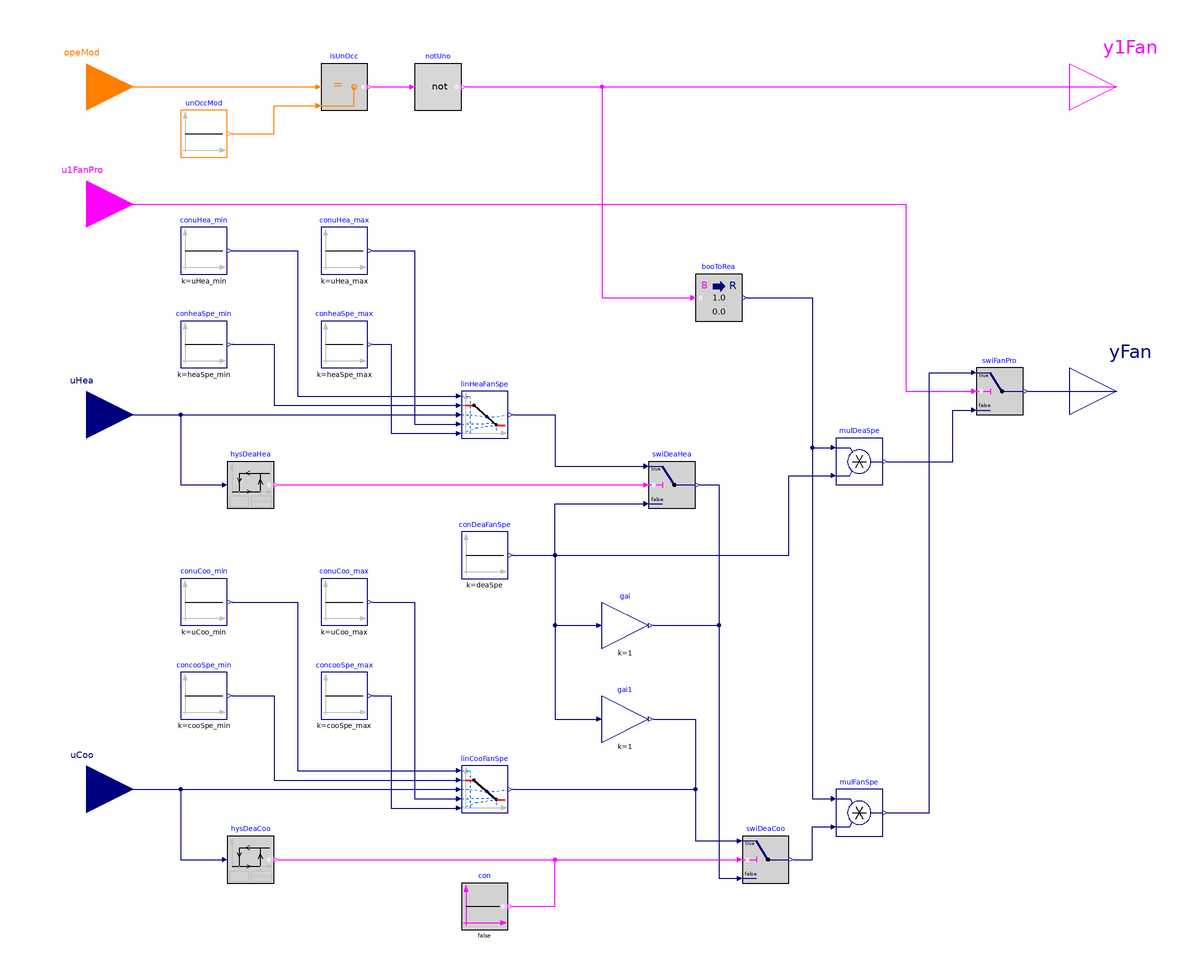

The component connection diagram of the Modelica model below, drawn from its own Placement and Line annotations.

block FanSpeed
  "Fan speed setpoint subsequence"

  parameter Boolean have_cooCoi
    "True if the unit has a cooling coil"
    annotation(__cdl(ValueInReference=false));

  parameter Boolean have_heaCoi
    "True if the unit has a heating coil"
    annotation(__cdl(ValueInReference=false));

  parameter Real deaSpe(
    unit="1",
    displayUnit="1")=0.1
    "Deadband mode fan speed"
    annotation(__cdl(ValueInReference=false), Dialog(group="Deadband"));

  parameter Real heaSpe_min(
    unit="1",
    displayUnit="1")=0.1
    "Minimum heating mode fan speed"
    annotation(__cdl(ValueInReference=false),
      Dialog(group="Heating loop", enable = have_heaCoi));

  parameter Real uHea_min(
    unit="1",
    displayUnit="1")=0.5
    "Minimum heating loop signal at which fan speed is modified"
    annotation(Dialog(group="Heating loop", enable = have_heaCoi));

  parameter Real heaSpe_max(
    unit="1",
    displayUnit="1")=0.6
    "Maximum heating mode fan speed"
    annotation(__cdl(ValueInReference=false),
      Dialog(group="Heating loop", enable = have_heaCoi));

  parameter Real uHea_max(
    unit="1",
    displayUnit="1")=1
    "Maximum heating loop signal at which fan speed is modified"
    annotation(Dialog(group="Heating loop", enable = have_heaCoi));

  parameter Real cooSpe_min(
    unit="1",
    displayUnit="1")=0.2
    "Minimum cooling mode fan speed"
    annotation(__cdl(ValueInReference=false),
      Dialog(group="Cooling loop", enable = have_cooCoi));

  parameter Real uCoo_min(
    unit="1",
    displayUnit="1")=0.5
    "Minimum cooling loop signal at which fan speed is modified"
    annotation(Dialog(group="Cooling loop", enable = have_cooCoi));

  parameter Real cooSpe_max(
    unit="1",
    displayUnit="1")=1
    "Maximum cooling mode fan speed"
    annotation(__cdl(ValueInReference=false),
      Dialog(group="Cooling loop", enable = have_cooCoi));

  parameter Real uCoo_max(
    unit="1",
    displayUnit="1")=1
    "Maximum cooling loop signal at which fan speed is modified"
    annotation(Dialog(group="Cooling loop", enable = have_cooCoi));

  parameter Real heaDea(
    unit="1",
    displayUnit="1")=0.1
    "Heating loop signal limit above which fan operation changes from deadband
    mode to heating mode"
    annotation(__cdl(ValueInReference=false),
      Dialog(group="Deadband", enable = have_heaCoi));

  parameter Real cooDea(
    unit="1",
    displayUnit="1")=0.1
    "Cooling loop signal limit above which fan operation changes from deadband
    mode to cooling mode"
    annotation(__cdl(ValueInReference=false),
      Dialog(group="Deadband", enable = have_cooCoi));

  parameter Real deaHysLim(
    unit="1",
    displayUnit="1")=0.05
    "Hysteresis limits for deadband mode transitions"
    annotation(__cdl(ValueInReference=false), Dialog(tab="Advanced"));

  BuildingsLite.Controls.OBC.CDL.Interfaces.BooleanInput u1FanPro
    "Fan proven on signal"
    annotation (Placement(transformation(extent={{-240,100},{-200,140}}),
      iconTransformation(extent={{-140,0},{-100,40}})));

  BuildingsLite.Controls.OBC.CDL.Interfaces.IntegerInput opeMod
    "System operating mode"
    annotation (Placement(transformation(extent={{-240,150},{-200,190}}),
      iconTransformation(extent={{-140,40},{-100,80}})));

  BuildingsLite.Controls.OBC.CDL.Interfaces.RealInput uHea(
    final unit="1",
    displayUnit="1") if have_heaCoi
    "Heating loop signal"
    annotation (Placement(transformation(extent={{-240,10},{-200,50}}),
      iconTransformation(extent={{-140,-40},{-100,0}})));

  BuildingsLite.Controls.OBC.CDL.Interfaces.RealInput uCoo(
    final unit="1",
    displayUnit="1") if have_cooCoi
    "Cooling loop signal"
    annotation (Placement(transformation(extent={{-240,-150},{-200,-110}}),
      iconTransformation(extent={{-140,-80},{-100,-40}})));

  BuildingsLite.Controls.OBC.CDL.Interfaces.BooleanOutput y1Fan
    "Fan command on status"
    annotation (Placement(transformation(extent={{200,150},{240,190}}),
      iconTransformation(extent={{100,0},{140,40}})));

  BuildingsLite.Controls.OBC.CDL.Interfaces.RealOutput yFan(
    final unit="1",
    displayUnit="1")
    "Fan command speed"
    annotation (Placement(transformation(extent={{200,20},{240,60}}),
      iconTransformation(extent={{100,-40},{140,0}})));

  BuildingsLite.Controls.OBC.CDL.Integers.Equal isUnOcc
    "Check if zone is unoccupied"
    annotation (Placement(transformation(extent={{-120,160},{-100,180}})));

  BuildingsLite.Controls.OBC.CDL.Logical.Not notUno
    "Enable only if zone is not in unoccupied mode"
    annotation (Placement(transformation(extent={{-80,160},{-60,180}})));

  BuildingsLite.Controls.OBC.CDL.Reals.Switch swiFanPro
    "Switch fan speed to deadband speed until the fan is proven ON"
    annotation (Placement(transformation(extent={{160,30},{180,50}})));

  BuildingsLite.Controls.OBC.CDL.Conversions.BooleanToReal booToRea
    "Convert fan enable signal to Real"
    annotation (Placement(transformation(extent={{40,70},{60,90}})));

  BuildingsLite.Controls.OBC.CDL.Reals.Line linHeaFanSpe if have_heaCoi
    "Heating fan speed signal"
    annotation (Placement(transformation(extent={{-60,20},{-40,40}})));

  BuildingsLite.Controls.OBC.CDL.Reals.Line linCooFanSpe if have_cooCoi
    "Cooling fan speed signal"
    annotation (Placement(transformation(extent={{-60,-140},{-40,-120}})));

  BuildingsLite.Controls.OBC.CDL.Reals.Hysteresis hysDeaHea(
    final uLow=heaDea-deaHysLim,
    final uHigh=heaDea) if have_heaCoi
    "Hysteresis for switching between deadband mode and heating mode"
    annotation (Placement(transformation(extent={{-160,-10},{-140,10}})));

  BuildingsLite.Controls.OBC.CDL.Reals.Switch swiDeaHea if have_heaCoi
    "Switch for turning on heating mode from deadband mode"
    annotation (Placement(transformation(extent={{20,-10},{40,10}})));

  BuildingsLite.Controls.OBC.CDL.Reals.Hysteresis hysDeaCoo(
    final uLow=cooDea-deaHysLim,
    final uHigh=cooDea) if have_cooCoi
    "Hysteresis for switching on cooling mode from deadband mode"
    annotation (Placement(transformation(extent={{-160,-170},{-140,-150}})));

  BuildingsLite.Controls.OBC.CDL.Reals.Switch swiDeaCoo
    "Switch for turning on cooling mode from deadband mode"
    annotation (Placement(transformation(extent={{60,-170},{80,-150}})));

  BuildingsLite.Controls.OBC.CDL.Reals.Multiply mulFanSpe
    "Multiply fan speed signal by fan enable signal"
    annotation (Placement(transformation(extent={{100,-150},{120,-130}})));

  BuildingsLite.Controls.OBC.CDL.Reals.Multiply mulDeaSpe
    "Multiply deadband speed signal by fan enable signal"
    annotation (Placement(transformation(extent={{100,0},{120,20}})));

  BuildingsLite.Controls.OBC.CDL.Reals.MultiplyByParameter gai(
    final k=1) if not have_heaCoi "Dummy gain"
    annotation (Placement(transformation(extent={{0,-70},{20,-50}})));

  BuildingsLite.Controls.OBC.CDL.Reals.MultiplyByParameter gai1(
    final k=1) if not have_cooCoi "Dummy gain"
    annotation (Placement(transformation(extent={{0,-110},{20,-90}})));

protected
  BuildingsLite.Controls.OBC.CDL.Integers.Sources.Constant unOccMod(
    final k=BuildingsLite.Controls.OBC.ASHRAE.G36.Types.OperationModes.unoccupied)
    "Constant unoccupied mode signal"
    annotation (Placement(transformation(extent={{-180,140},{-160,160}})));

  BuildingsLite.Controls.OBC.CDL.Logical.Sources.Constant con(
    final k=false) if not have_cooCoi
    "Constant false"
    annotation (Placement(transformation(extent={{-60,-190},{-40,-170}})));

  BuildingsLite.Controls.OBC.CDL.Reals.Sources.Constant conuCoo_max(
    final k=uCoo_max) if have_cooCoi
    "Maximum cooling loop signal support point"
    annotation (Placement(transformation(extent={{-120,-60},{-100,-40}})));

  BuildingsLite.Controls.OBC.CDL.Reals.Sources.Constant concooSpe_max(
    final k=cooSpe_max) if have_cooCoi
    "Maximum cooling fan speed limit signal"
    annotation (Placement(transformation(extent={{-120,-100},{-100,-80}})));

  BuildingsLite.Controls.OBC.CDL.Reals.Sources.Constant conheaSpe_max(
    final k=heaSpe_max) if have_heaCoi
    "Maximum heating fan speed limit signal"
    annotation (Placement(transformation(extent={{-120,50},{-100,70}})));

  BuildingsLite.Controls.OBC.CDL.Reals.Sources.Constant conuHea_max(
    final k=uHea_max) if have_heaCoi
    "Maximum heating loop signal support point"
    annotation (Placement(transformation(extent={{-120,90},{-100,110}})));

  BuildingsLite.Controls.OBC.CDL.Reals.Sources.Constant conuCoo_min(
    final k=uCoo_min) if have_cooCoi
    "Minimum cooling loop signal support point"
    annotation (Placement(transformation(extent={{-180,-60},{-160,-40}})));

  BuildingsLite.Controls.OBC.CDL.Reals.Sources.Constant conDeaFanSpe(
    final k=deaSpe)
    "Deadband mode fan speed signal"
    annotation (Placement(transformation(extent={{-60,-40},{-40,-20}})));

  BuildingsLite.Controls.OBC.CDL.Reals.Sources.Constant conuHea_min(
    final k=uHea_min) if have_heaCoi
    "Minimum heating loop signal support point"
    annotation (Placement(transformation(extent={{-180,90},{-160,110}})));

  BuildingsLite.Controls.OBC.CDL.Reals.Sources.Constant conheaSpe_min(
    final k=heaSpe_min) if have_heaCoi
    "Minimum heating fan speed limit signal"
    annotation (Placement(transformation(extent={{-180,50},{-160,70}})));

  BuildingsLite.Controls.OBC.CDL.Reals.Sources.Constant concooSpe_min(
    final k=cooSpe_min) if have_cooCoi
    "Minimum cooling fan speed limit signal"
    annotation (Placement(transformation(extent={{-180,-100},{-160,-80}})));

equation
  connect(unOccMod.y, isUnOcc.u2) annotation (Line(points={{-158,150},{-140,150},
          {-140,162},{-122,162}}, color={255,127,0}));
  connect(opeMod, isUnOcc.u1)
    annotation (Line(points={{-220,170},{-122,170}}, color={255,127,0}));
  connect(isUnOcc.y, notUno.u)
    annotation (Line(points={{-98,170},{-82,170}}, color={255,0,255}));
  connect(notUno.y, y1Fan) annotation (Line(points={{-58,170},{220,170}},
          color={255,0,255}));
  connect(u1FanPro, swiFanPro.u2) annotation (Line(points={{-220,120},{130,120},
          {130,40},{158,40}},  color={255,0,255}));
  connect(notUno.y, booToRea.u) annotation (Line(points={{-58,170},{0,170},{0,80},
          {38,80}},  color={255,0,255}));
  connect(uHea, linHeaFanSpe.u)
    annotation (Line(points={{-220,30},{-62,30}}, color={0,0,127}));
  connect(uCoo, linCooFanSpe.u)
    annotation (Line(points={{-220,-130},{-62,-130}}, color={0,0,127}));
  connect(uHea, hysDeaHea.u) annotation (Line(points={{-220,30},{-180,30},{-180,
          0},{-162,0}}, color={0,0,127}));
  connect(hysDeaHea.y, swiDeaHea.u2) annotation (Line(points={{-138,0},{18,0}},
          color={255,0,255}));
  connect(conDeaFanSpe.y, swiDeaHea.u3) annotation (Line(points={{-38,-30},{-20,
          -30},{-20,-8},{18,-8}}, color={0,0,127}));
  connect(linHeaFanSpe.y, swiDeaHea.u1) annotation (Line(points={{-38,30},{-20,30},
          {-20,8},{18,8}},color={0,0,127}));
  connect(hysDeaCoo.y, swiDeaCoo.u2)
    annotation (Line(points={{-138,-160},{58,-160}}, color={255,0,255}));
  connect(uCoo, hysDeaCoo.u) annotation (Line(points={{-220,-130},{-180,-130},{-180,
          -160},{-162,-160}}, color={0,0,127}));
  connect(linCooFanSpe.y, swiDeaCoo.u1) annotation (Line(points={{-38,-130},{40,
          -130},{40,-152},{58,-152}}, color={0,0,127}));
  connect(swiDeaHea.y, swiDeaCoo.u3) annotation (Line(points={{42,0},{50,0},{50,
          -168},{58,-168}}, color={0,0,127}));
  connect(booToRea.y, mulFanSpe.u1) annotation (Line(points={{62,80},{90,80},{90,
          -134},{98,-134}}, color={0,0,127}));
  connect(swiDeaCoo.y, mulFanSpe.u2) annotation (Line(points={{82,-160},{90,-160},
          {90,-146},{98,-146}}, color={0,0,127}));
  connect(mulFanSpe.y, swiFanPro.u1) annotation (Line(points={{122,-140},{140,-140},
          {140,48},{158,48}}, color={0,0,127}));
  connect(swiFanPro.y, yFan)
    annotation (Line(points={{182,40},{220,40}}, color={0,0,127}));
  connect(conheaSpe_max.y, linHeaFanSpe.f2) annotation (Line(points={{-98,60},{-90,
          60},{-90,22},{-62,22}},   color={0,0,127}));
  connect(conuHea_max.y, linHeaFanSpe.x2)
    annotation (Line(points={{-98,100},{-80,100},{-80,26},{-62,26}}, color={0,0,127}));
  connect(concooSpe_max.y, linCooFanSpe.f2) annotation (Line(points={{-98,-90},{
          -90,-90},{-90,-138},{-62,-138}},   color={0,0,127}));
  connect(conuCoo_max.y, linCooFanSpe.x2) annotation (Line(points={{-98,-50},{-80,
          -50},{-80,-134},{-62,-134}}, color={0,0,127}));
  connect(conheaSpe_min.y, linHeaFanSpe.f1) annotation (Line(points={{-158,60},{
          -140,60},{-140,34},{-62,34}}, color={0,0,127}));
  connect(conuHea_min.y, linHeaFanSpe.x1) annotation (Line(points={{-158,100},{-130,
          100},{-130,38},{-62,38}},  color={0,0,127}));
  connect(conuCoo_min.y, linCooFanSpe.x1) annotation (Line(points={{-158,-50},{-130,
          -50},{-130,-122},{-62,-122}},     color={0,0,127}));
  connect(concooSpe_min.y, linCooFanSpe.f1) annotation (Line(points={{-158,-90},
          {-140,-90},{-140,-126},{-62,-126}},  color={0,0,127}));
  connect(mulDeaSpe.y, swiFanPro.u3) annotation (Line(points={{122,10},{150,10},
          {150,32},{158,32}}, color={0,0,127}));
  connect(booToRea.y, mulDeaSpe.u1) annotation (Line(points={{62,80},{90,80},{90,
          16},{98,16}}, color={0,0,127}));
  connect(conDeaFanSpe.y, mulDeaSpe.u2) annotation (Line(points={{-38,-30},{80,-30},
          {80,4},{98,4}}, color={0,0,127}));
  connect(conDeaFanSpe.y, gai.u) annotation (Line(points={{-38,-30},{-20,-30},{-20,
          -60},{-2,-60}}, color={0,0,127}));
  connect(gai.y, swiDeaCoo.u3) annotation (Line(points={{22,-60},{50,-60},{50,-168},
          {58,-168}}, color={0,0,127}));
  connect(con.y, swiDeaCoo.u2) annotation (Line(points={{-38,-180},{-20,-180},{-20,
          -160},{58,-160}}, color={255,0,255}));
  connect(conDeaFanSpe.y, gai1.u) annotation (Line(points={{-38,-30},{-20,-30},{
          -20,-100},{-2,-100}}, color={0,0,127}));
  connect(gai1.y, swiDeaCoo.u1) annotation (Line(points={{22,-100},{40,-100},{40,
          -152},{58,-152}}, color={0,0,127}));
annotation (defaultComponentName="fanSpe",
    Icon(coordinateSystem(preserveAspectRatio=false, extent={{-100,-100},{100,100}}),
                               graphics={
        Rectangle(
        extent={{-100,-100},{100,100}},
        lineColor={0,0,127},
        fillColor={255,255,255},
        fillPattern=FillPattern.Solid),
        Text(
          extent={{-100,140},{100,100}},
          textColor={0,0,255},
          textString="%name"),
        Text(
          extent={{-98,32},{-36,12}},
          textColor={255,0,255},
          textString="u1FanPro"),
        Text(
          extent={{48,32},{94,12}},
          textColor={255,0,255},
          textString="y1Fan"),
        Text(
          extent={{-100,70},{-36,50}},
          textColor={255,127,0},
          textString="opeMod"),
        Text(
          extent={{-100,-10},{-52,-32}},
          textColor={0,0,127},
          textString="uHea",
          visible=have_heaCoi),
        Text(
          extent={{-100,-50},{-52,-72}},
          textColor={0,0,127},
          textString="uCoo",
          visible=have_cooCoi),
        Text(
          extent={{46,-8},{100,-30}},
          textColor={0,0,127},
          textString="yFan")}),
    Diagram(coordinateSystem(preserveAspectRatio=false,
        extent={{-200,-200},{200,200}})),
Documentation(info="<html>
<p>
Block that outputs the fan enable signal and the fan speed signal based on
the heating and cooling loop signals. The implemented sequence is based on
ASHRAE Guideline 36, 2021, Part 5.22.4.
</p>
<p>
The fan enable signal <code>y1Fan</code> is set to <code>false</code>
when the operating mode signal <code>opeMod</code> is <code>unoccupied</code>,
and is set to <code>true</code> otherwise.
</p>
<p>
The fan speed signal <code>yFan</code> is varied from
the minimum cooling mode fan speed <code>cooSpe_min</code> to the maximum
cooling mode fan speed <code>cooSpe_max</code>,
when the cooling loop signal <code>uCoo</code> varies from the minimum limit
<code>uCoo_min</code> to the maximum limit <code>uCoo_max</code>.
Similarly, <code>yFan</code> is varied from the minimum heating mode fan speed
<code>heaSpe_min</code> to the maximum heating mode fan speed <code>heaSpe_max</code>,
when the heating loop signal <code>uHea</code> varies from the minimum limit
<code>uHea_min</code> to the maximum limit <code>uHea_max</code>.
The setpoint in deadband mode is equal to the deadband fan speed <code>deaSpe</code>.
</p>
<p align=\"center\">
<img alt=\"Fan speed setpoint control logic diagram\"
src=\"modelica://Buildings/Resources/Images/Controls/OBC/ASHRAE/G36/FanCoilUnits/Subsequences/FanSpeed.png\"/>
</p>
</html>", revisions="<html>
<ul>
<li>
March 17, 2022, by Karthik Devaprasad:<br/>
First implementation.
</li>
</ul>
</html>"));
end FanSpeed;